Run: headless pygame with SDL's dummy video driver; simulated clock (each Clock.tick advances the game by its frame time, no real sleeping); random seed 0; keys injected as events and as key.get_pressed() state; mouse plan: one left click at the window centre at the start of phase 2, then a move to the lower-right quarter at the start of phase 3.
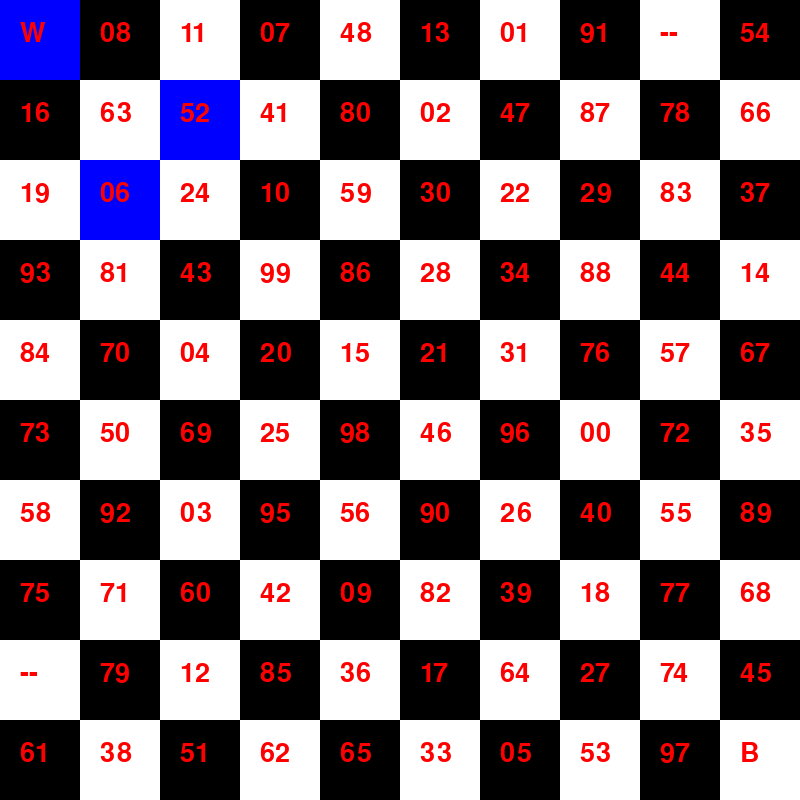
Frame 1 of 4 · flips 1–60 · no input
Frame 2 of 4 · flips 61–180 · clicked the window centre · tapped SPACE, RETURN · held RIGHT (→), D · screen unchanged from frame 1, image omitted
Frame 3 of 4 · flips 181–300 · moved the mouse to the lower-right quarter · held DOWN (↓), S · screen unchanged from frame 2, image omitted
Frame 4 of 4 · flips 301–420 · held LEFT (←), A, UP (↑), W · screen unchanged from frame 3, image omitted

The pygame program that drew these frames:

import pygame
import random

# Inicialização do Pygame
pygame.init()

# Configurações da tela
WIDTH, HEIGHT = 800, 800
ROWS, COLS = 10, 10
SQUARE_SIZE = WIDTH // COLS

# Cores
WHITE = (255, 255, 255)
BLACK = (0, 0, 0)
RED = (255, 0, 0)
BLUE = (0, 0, 255)

# Inicialização da tela
screen = pygame.display.set_mode((WIDTH, HEIGHT))
pygame.display.set_caption("Luta de Cavalos")

# Função para criar o tabuleiro com números aleatórios
def create_board():
    numbers = [f"{i:02d}" for i in range(100)]
    random.shuffle(numbers)
    board = [[numbers[row * COLS + col] for col in range(COLS)] for row in range(ROWS)]
    return board

# Função para desenhar o tabuleiro com movimentos válidos destacados e jogador atual
def draw_board(board, valid_moves=[], current_player=None):
    for row in range(ROWS):
        for col in range(COLS):
            color = WHITE if (row + col) % 2 == 0 else BLACK
            if (row, col) in valid_moves or (current_player and (row, col) == get_knight_position(board, "W" if current_player == "white" else "B")):
                color = BLUE
            pygame.draw.rect(screen, color, (col * SQUARE_SIZE, row * SQUARE_SIZE, SQUARE_SIZE, SQUARE_SIZE))
            font = pygame.font.SysFont(None, 40)
            text = font.render(board[row][col], True, RED)
            screen.blit(text, (col * SQUARE_SIZE + 20, row * SQUARE_SIZE + 20))

# Função para obter a posição do cavalo
def get_knight_position(board, knight):
    for row in range(ROWS):
        for col in range(COLS):
            if board[row][col] == knight:
                return (row, col)
    return (None, None)

# Função para verificar se a posição é válida
def is_valid_position(row, col):
    return 0 <= row < ROWS and 0 <= col < COLS

# Função para obter movimentos válidos do cavalo
def get_knight_moves(row, col, board):
    moves = [
        (row + 2, col + 1), (row + 2, col - 1),
        (row - 2, col + 1), (row - 2, col - 1),
        (row + 1, col + 2), (row + 1, col - 2),
        (row - 1, col + 2), (row - 1, col - 2)
    ]
    return [(r, c) for r, c in moves if is_valid_position(r, c) and board[r][c] != "--" and board[r][c] != "W" and board[r][c] != "B"]

# Função para remover números simétricos
def remove_symmetric(board, number):
    if number[0] != number[1]:
        symmetric_number = number[1] + number[0]
        for row in range(ROWS):
            for col in range(COLS):
                if board[row][col] == symmetric_number:
                    board[row][col] = "--"

# Função para mover o cavalo e acumular pontos
def move_knight(board, knight, row, col, points):
    current_row, current_col = get_knight_position(board, knight)
    if current_row is not None and current_col is not None:
        board[current_row][current_col] = "--"  # Marca a casa como inacessível
    points += int(board[row][col])
    remove_symmetric(board, board[row][col])
    board[row][col] = knight
    return points

# Função para obter a posição do clique do usuário
def get_click_position(pos):
    x, y = pos
    row = y // SQUARE_SIZE
    col = x // SQUARE_SIZE
    return row, col

# Função principal do jogo
def main():
    board = create_board()
    white_knight = "W"
    black_knight = "B"
    white_points = 0
    black_points = 0
    move_knight(board, white_knight, 0, 0, white_points)  # Coloca o cavalo branco na primeira linha
    move_knight(board, black_knight, 9, 9, black_points)  # Coloca o cavalo preto na última linha

    running = True
    turn = "white"
    valid_moves = []
    while running:
        for event in pygame.event.get():
            if event.type == pygame.QUIT:
                running = False
            elif event.type == pygame.MOUSEBUTTONDOWN:
                pos = pygame.mouse.get_pos()
                row, col = get_click_position(pos)
                if (row, col) in valid_moves:
                    if turn == "white":
                        white_points = move_knight(board, white_knight, row, col, white_points)
                        turn = "black"
                    else:
                        black_points = move_knight(board, black_knight, row, col, black_points)
                        turn = "white"
                    valid_moves = []

        if not valid_moves:
            if turn == "white":
                valid_moves = get_knight_moves(*get_knight_position(board, white_knight), board)
                if not valid_moves:
                    print("Black wins!")
                    running = False
            else:
                valid_moves = get_knight_moves(*get_knight_position(board, black_knight), board)
                if not valid_moves:
                    print("White wins!")
                    running = False

        draw_board(board, valid_moves, turn)
        pygame.display.flip()

    pygame.quit()

if __name__ == "__main__":
    main()
